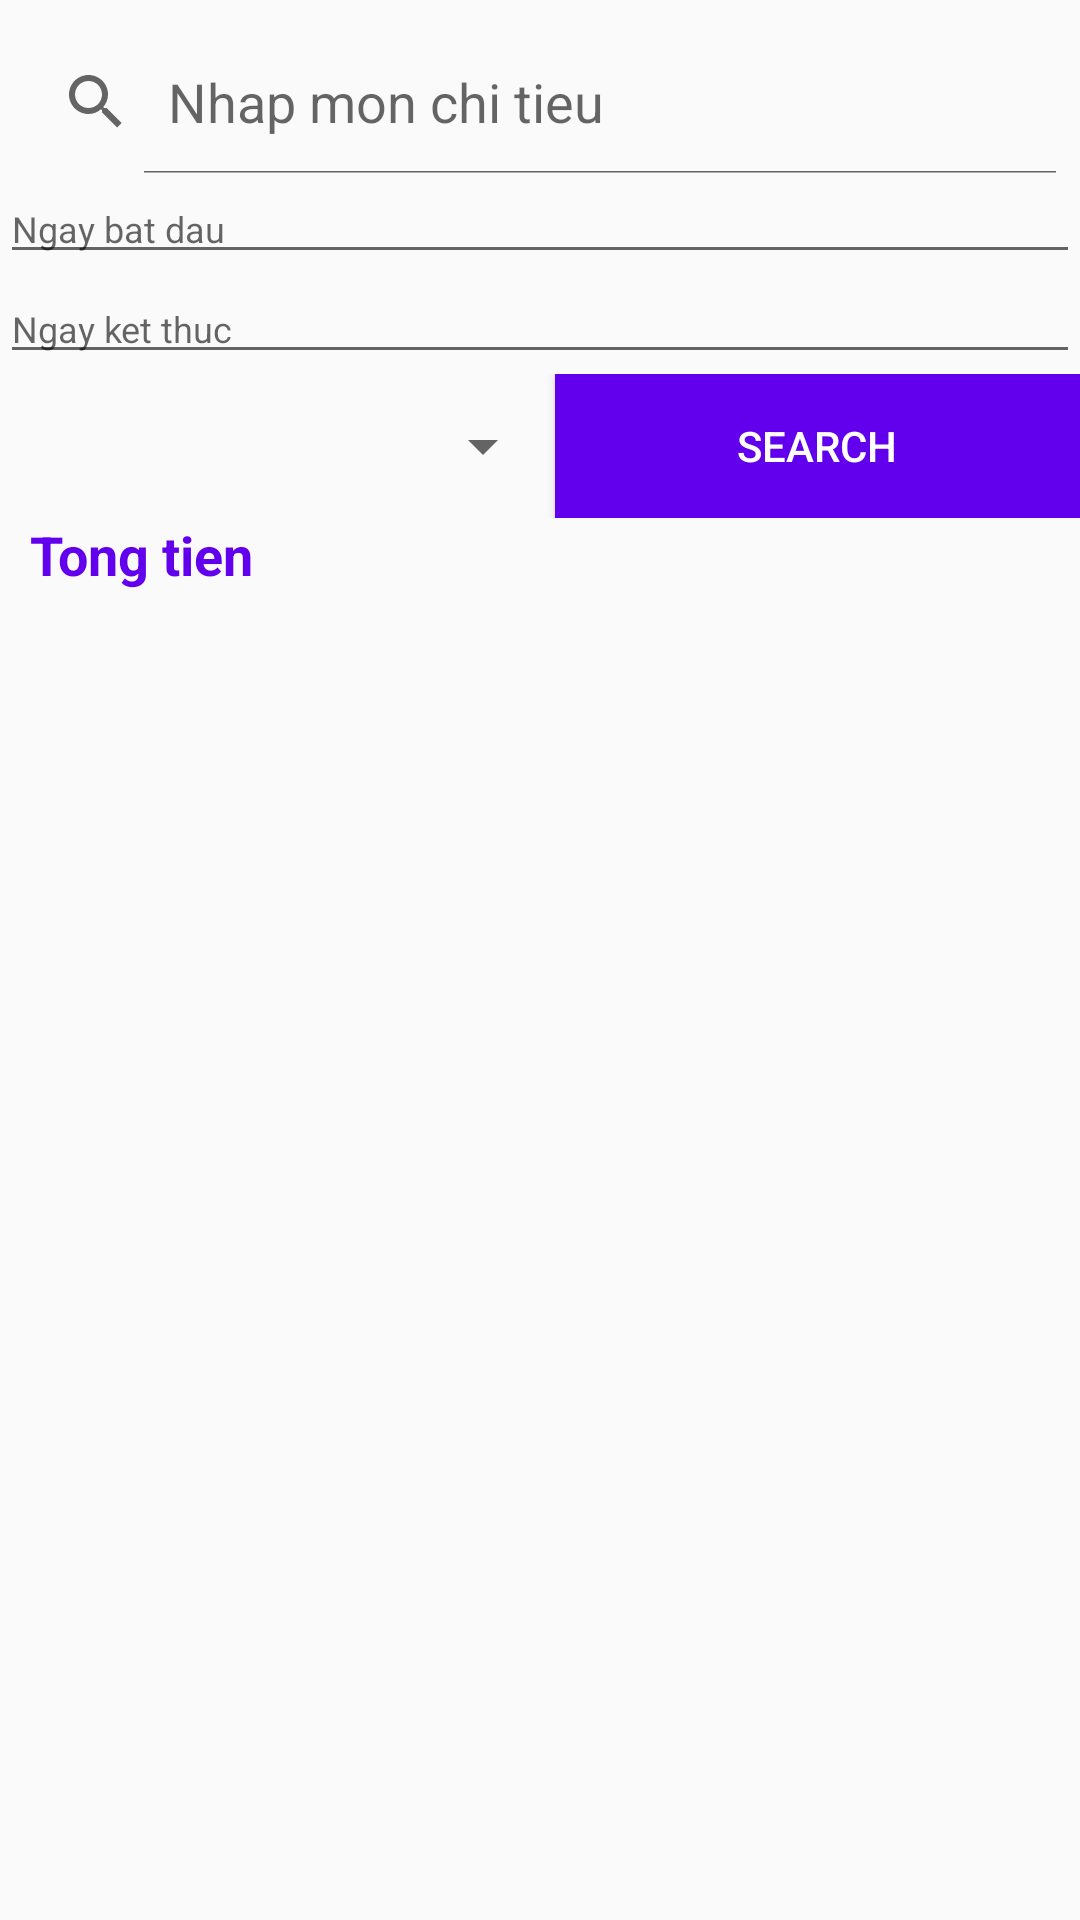

Reconstruct the res/layout file that produces this screen, plus the resources it refers to.
<!-- AndroidManifest.xml: application theme Theme.SqlExample -->
<!-- res/layout/fragment_search.xml -->
<?xml version="1.0" encoding="utf-8"?>
<LinearLayout xmlns:android="http://schemas.android.com/apk/res/android"
    android:orientation="vertical"
    android:layout_width="match_parent"
    android:layout_height="match_parent">

    <SearchView
        android:id="@+id/search"
        android:layout_width="match_parent"
        android:layout_height="wrap_content"
        android:queryHint="Nhap mon chi tieu"
        android:layout_marginTop="10dp"
        android:iconifiedByDefault="false"/>

    <EditText
        android:id="@+id/eFrom"
        android:layout_width="match_parent"
        android:layout_height="wrap_content"
        android:ems="10"
        android:hint="Ngay bat dau"
        android:textSize="12dp" />

    <EditText
        android:id="@+id/eTo"
        android:layout_width="match_parent"
        android:layout_height="wrap_content"
        android:ems="10"
        android:textSize="12dp"
        android:hint="Ngay ket thuc"/>

    <LinearLayout
        android:layout_width="match_parent"
        android:layout_height="wrap_content"
        android:orientation="horizontal">

        <Spinner
            android:id="@+id/spCategory"
            android:layout_width="0dp"
            android:layout_height="wrap_content"
            android:layout_gravity="center"
            android:layout_weight="1"
            android:layout_marginLeft="10dp"/>

        <Button
            android:id="@+id/btSearch"
            android:layout_width="0dp"
            android:layout_height="wrap_content"
            android:layout_weight="1"
            android:text="Search"
            android:background="@color/purple_500"
            android:textColor="@color/white" />
    </LinearLayout>

    <TextView
        android:id="@+id/tvTongtien"
        android:layout_width="match_parent"
        android:layout_height="wrap_content"
        android:text="Tong tien"
        android:textSize="18dp"
        android:textStyle="bold"
        android:textColor="@color/purple_500"
        android:layout_marginLeft="10dp"/>

    <androidx.recyclerview.widget.RecyclerView
        android:layout_width="match_parent"
        android:layout_height="wrap_content"
        android:layout_marginTop="15dp"
        android:layout_marginStart="10dp"
        android:layout_marginEnd="10dp"
        android:id="@+id/rView"/>
</LinearLayout>
<!-- resources referenced by this layout -->
<resources>
  <style name="Theme.SqlExample" parent="Theme.AppCompat.DayNight.DarkActionBar">
          
          <item name="colorPrimary">@color/purple_500</item>
          <item name="colorPrimaryVariant">@color/purple_700</item>
          <item name="colorOnPrimary">@color/white</item>
          
          <item name="colorSecondary">@color/teal_200</item>
          <item name="colorSecondaryVariant">@color/teal_700</item>
          <item name="colorOnSecondary">@color/black</item>
          
          <item name="android:statusBarColor">?attr/colorPrimaryVariant</item>
          
      </style>
  <!-- not gathered from this repository: default colours our renderer supplied (Android Studio template values) -->
  <color name="purple_500">#FF6200EE</color>
  <color name="purple_700">#FF3700B3</color>
  <color name="teal_200">#FF03DAC5</color>
  <color name="teal_700">#FF018786</color>
  <color name="black">#FF000000</color>
  <color name="white">#FFFFFFFF</color>
</resources>
